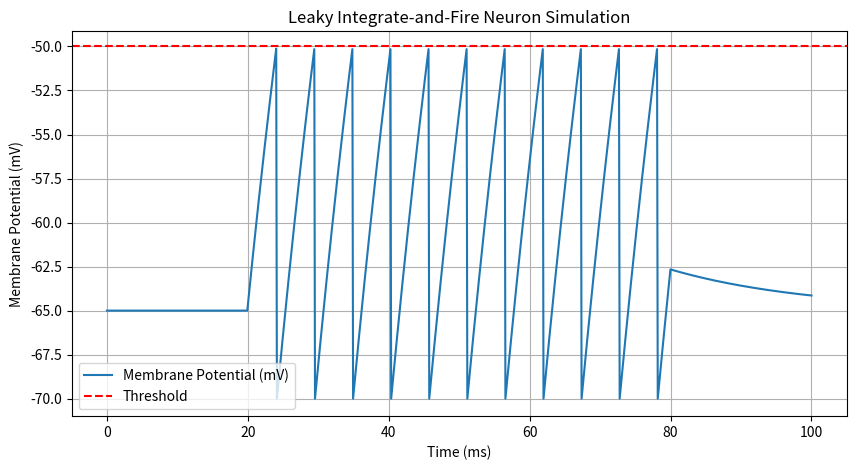

Write the Python code that produced this figure.
# This is a simple implementation of a leaky integrate-and-fire (LIF) neuron model.
# The model includes methods for updating the membrane potential, checking for spikes,
# and resetting the potential after a spike.

# Import necessary libraries
import numpy as np
import matplotlib.pyplot as plt
from scipy.integrate import odeint
from scipy.signal import find_peaks


class LIFNeuron:
    def __init__(self, tau=20.0, v_rest=-65.0, v_reset=-70.0, v_thresh=-50.0, r=1.0):
        self.tau = tau  # Membrane time constant (ms)
        self.v_rest = v_rest  # Resting potential (mV)
        self.v_reset = v_reset  # Reset potential after spike (mV)
        self.v_thresh = v_thresh  # Spike threshold (mV)
        self.r = r  # Membrane resistance (MΩ)
        self.v = v_rest  # Initial membrane potential (mV)
        self.spike_times = []  # List to record spike times

    def update(self, I, dt):
        """Update the membrane potential based on input current I and time step dt."""
        dv = (-(self.v - self.v_rest) + self.r * I) / self.tau
        self.v += dv * dt

        if self.v >= self.v_thresh:
            self.spike()

    def spike(self):
        """Handle the spike event."""
        self.spike_times.append(
            len(self.spike_times)
        )  # Record spike time (in arbitrary units)
        self.v = self.v_reset  # Reset membrane potential

    def simulate(self, I_ext, t):
        """Simulate the neuron over time with external current I_ext."""
        dt = t[1] - t[0]
        v_trace = np.zeros_like(t)

        for i in range(len(t)):
            self.update(I_ext[i], dt)
            v_trace[i] = self.v

        return v_trace


# Example usage
if __name__ == "__main__":
    # Time vector
    t = np.linspace(0, 100, 1000)  # 100 ms total, 1000 points

    # External current (step current)
    I_ext = np.zeros_like(t)
    I_ext[200:800] = 80  # Apply a current of 1.5 nA from 20 ms to 80 ms

    # Create LIF neuron instance
    lif_neuron = LIFNeuron()

    # Simulate the neuron
    v_trace = lif_neuron.simulate(I_ext, t)

    # Plot results
    plt.figure(figsize=(10, 5))
    plt.plot(t, v_trace, label='Membrane Potential (mV)')
    plt.axhline(lif_neuron.v_thresh, color='r', linestyle='--', label='Threshold')
    plt.title('Leaky Integrate-and-Fire Neuron Simulation')
    plt.xlabel('Time (ms)')
    plt.ylabel('Membrane Potential (mV)')
    plt.legend()
    plt.grid()
    plt.show()
